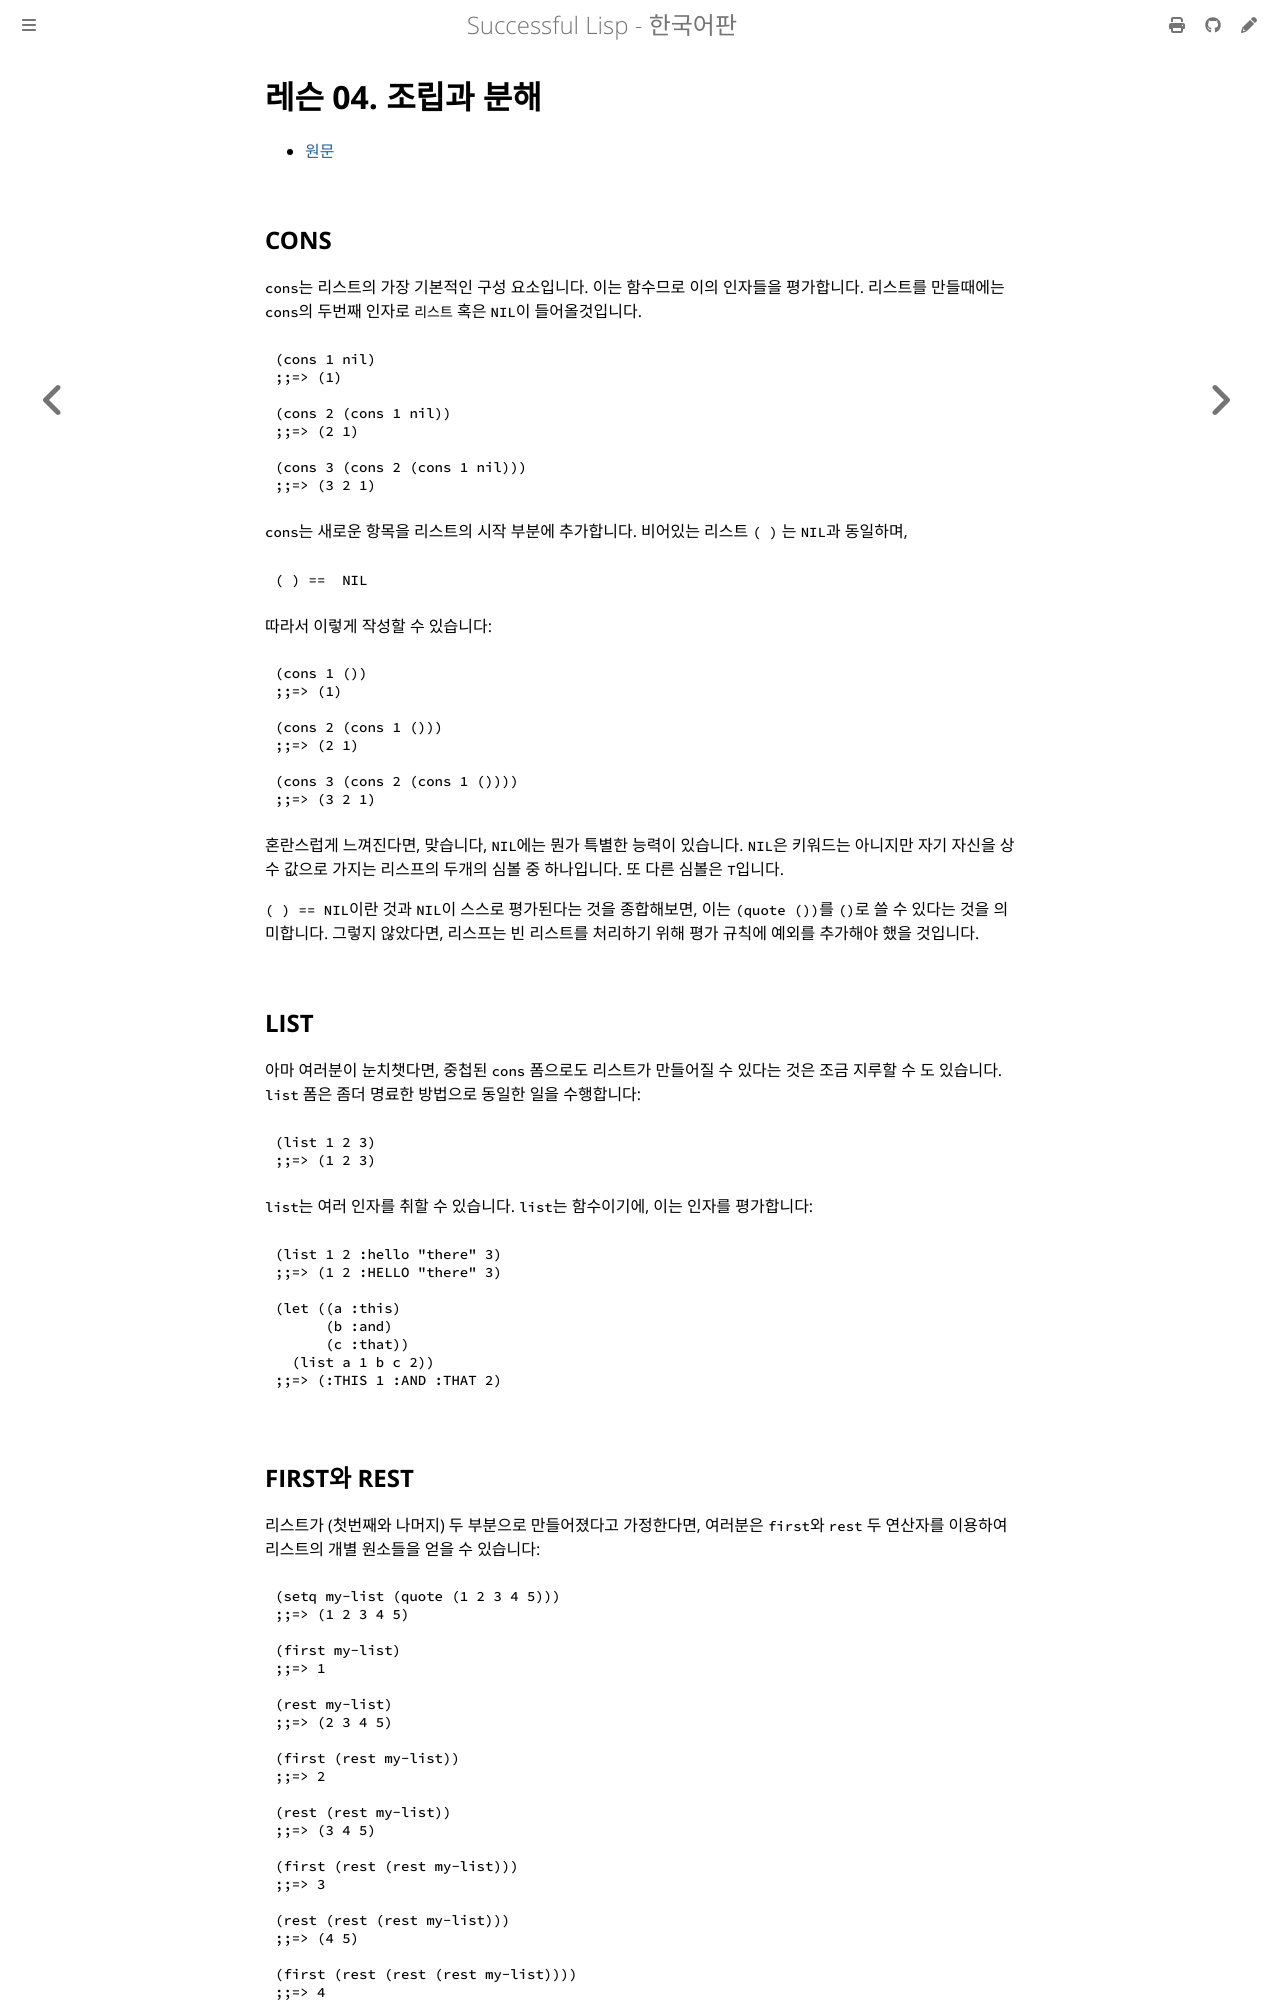

repository: lispkorea/successful-lisp-kr · page: ch03/lesson_04.html · generator: mdbook

# 레슨 04. 조립과 분해

- [원문](https://dept-info.labri.fr/~strandh/Teaching/MTP/Common/David-Lamkins/chapter03-04.html)

## CONS

 `cons`는 리스트의 가장 기본적인 구성 요소입니다. 이는 함수므로 이의 인자들을 평가합니다. 리스트를 만들때에는 `cons`의 두번째 인자로 `리스트` 혹은 `NIL`이 들어올것입니다.

``` lisp
(cons 1 nil)
;;=> (1)

(cons 2 (cons 1 nil))
;;=> (2 1)

(cons 3 (cons 2 (cons 1 nil)))
;;=> (3 2 1)
```

 `cons`는 새로운 항목을 리스트의 시작 부분에 추가합니다. 비어있는 리스트 `( )` 는 `NIL`과 동일하며,

``` txt
( ) ==  NIL
```

따라서 이렇게 작성할 수 있습니다:

``` lisp
(cons 1 ())
;;=> (1)

(cons 2 (cons 1 ()))
;;=> (2 1)

(cons 3 (cons 2 (cons 1 ())))
;;=> (3 2 1)
```

 혼란스럽게 느껴진다면, 맞습니다, `NIL`에는 뭔가 특별한 능력이 있습니다. `NIL`은 키워드는 아니지만 자기 자신을 상수 값으로 가지는 리스프의 두개의 심볼 중 하나입니다. 또 다른 심볼은 `T`입니다.

 `( ) == NIL`이란 것과 `NIL`이 스스로 평가된다는 것을 종합해보면, 이는 `(quote ())`를 `()`로 쓸 수 있다는 것을 의미합니다. 그렇지 않았다면, 리스프는 빈 리스트를 처리하기 위해 평가 규칙에 예외를 추가해야 했을 것입니다.


## LIST

 아마 여러분이 눈치챗다면, 중첩된 `cons` 폼으로도 리스트가 만들어질 수 있다는 것은 조금 지루할 수 도 있습니다. `list` 폼은 좀더 명료한 방법으로 동일한 일을 수행합니다:

``` lisp
(list 1 2 3)
;;=> (1 2 3)
```

 `list`는 여러 인자를 취할 수 있습니다. `list`는 함수이기에, 이는 인자를 평가합니다:

``` lisp
(list 1 2 :hello "there" 3)
;;=> (1 2 :HELLO "there" 3)

(let ((a :this)
      (b :and)
      (c :that))
  (list a 1 b c 2))
;;=> (:THIS 1 :AND :THAT 2)
```
